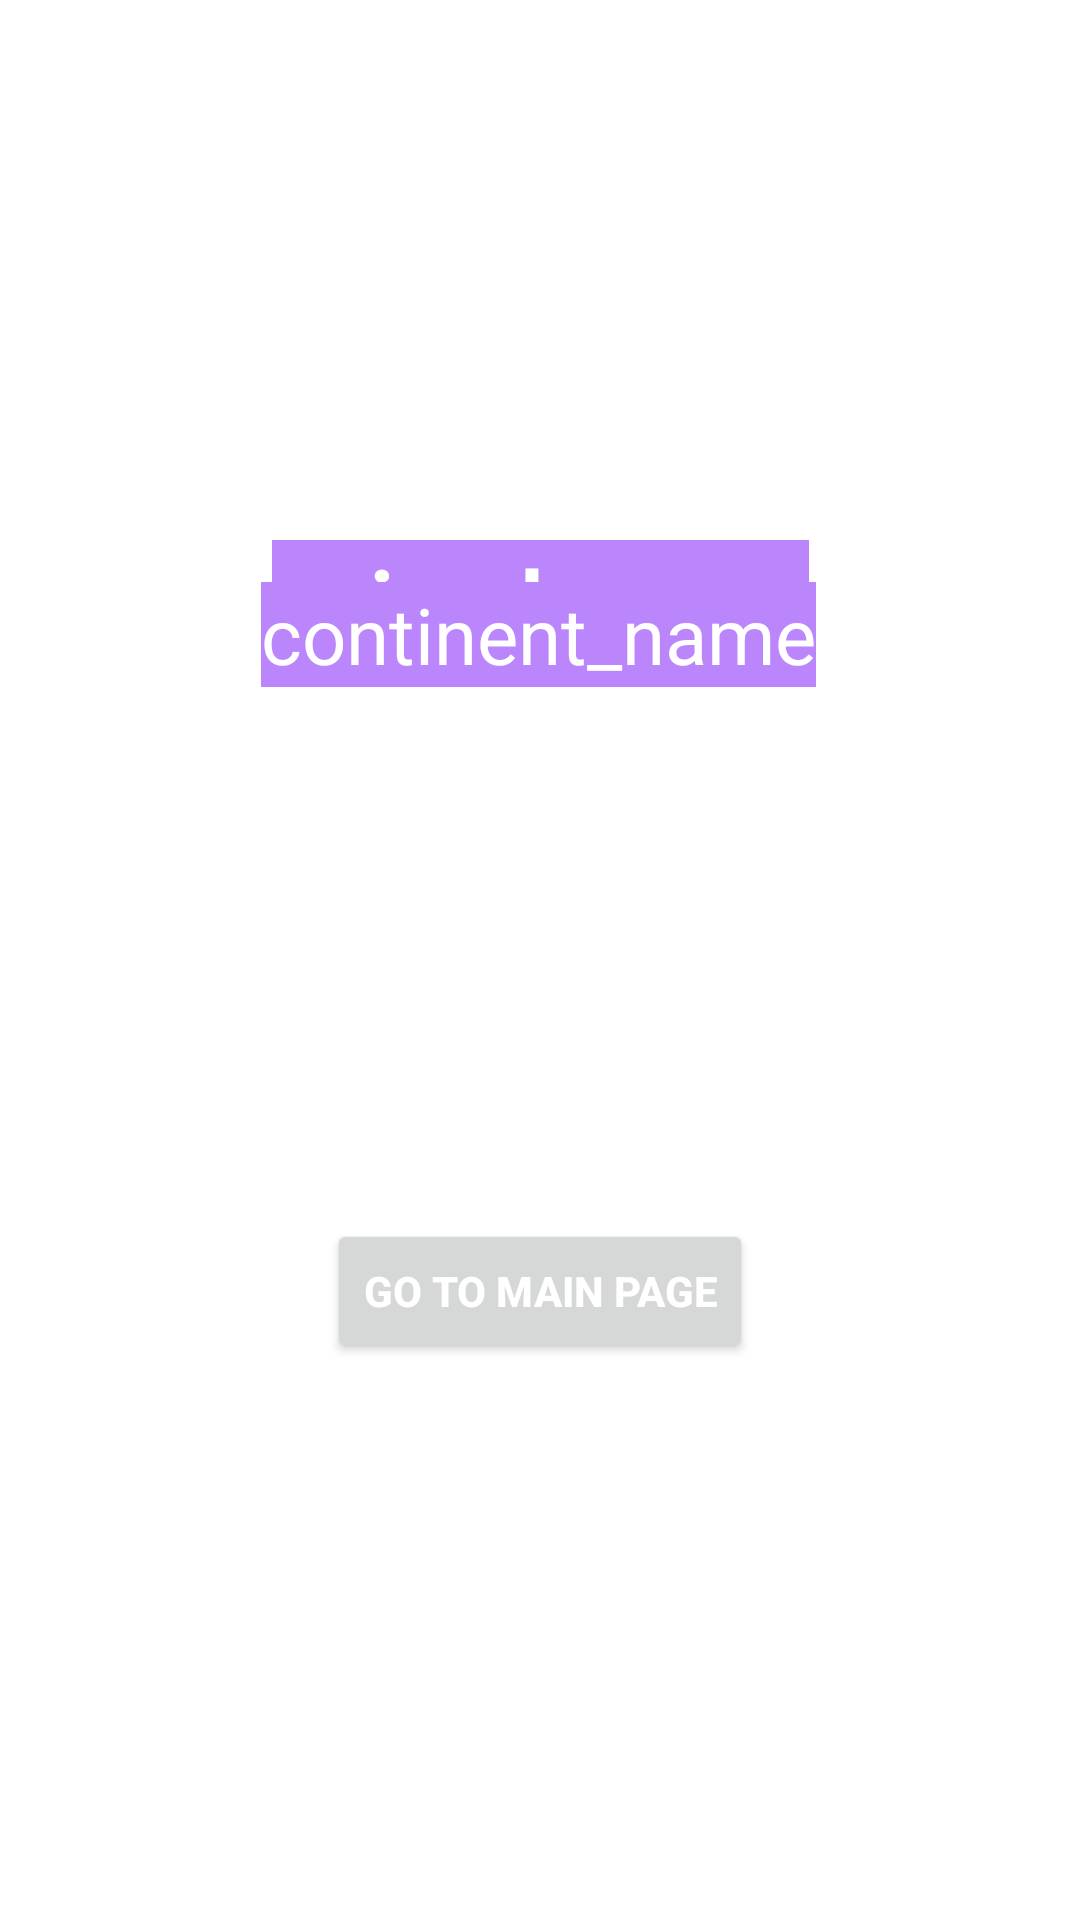

Android layout source for this screen:
<!-- AndroidManifest.xml: application theme Theme.AnimalContinentApplication -->
<!-- res/layout/fragment_second.xml -->
<?xml version="1.0" encoding="utf-8"?>
<androidx.constraintlayout.widget.ConstraintLayout xmlns:android="http://schemas.android.com/apk/res/android"
    xmlns:app="http://schemas.android.com/apk/res-auto"
    xmlns:tools="http://schemas.android.com/tools"
    android:layout_width="match_parent"
    android:layout_height="match_parent"
    tools:context=".SecondFragment">


    <TextView
        android:id="@+id/animal_name"
        android:layout_width="wrap_content"
        android:layout_height="wrap_content"
        android:layout_marginTop="180dp"
        android:background="@color/purple_200"
        android:text="animal_name"
        android:textColor="@android:color/white"
        android:textSize="30sp"
        android:textStyle="bold"
        app:layout_constraintEnd_toEndOf="parent"
        app:layout_constraintStart_toStartOf="parent"
        app:layout_constraintTop_toTopOf="parent" />

    <TextView
        android:id="@+id/continent_name"
        android:layout_width="wrap_content"
        android:layout_height="wrap_content"
        android:background="@color/purple_200"
        android:text="continent_name"
        android:textSize="26sp"
        android:textColor="@android:color/white"
        app:layout_constraintBottom_toTopOf="@id/button_second"
        app:layout_constraintEnd_toEndOf="parent"
        app:layout_constraintHorizontal_bias="0.498"
        app:layout_constraintStart_toStartOf="parent"
        app:layout_constraintTop_toTopOf="parent"
        app:layout_constraintVertical_bias="0.522" />

    <Button
        android:id="@+id/button_second"
        android:layout_width="wrap_content"
        android:layout_height="wrap_content"
        android:text="Go to main page"
        android:textStyle="bold"
        app:layout_constraintBottom_toBottomOf="parent"
        app:layout_constraintEnd_toEndOf="parent"
        app:layout_constraintStart_toStartOf="parent"
        app:layout_constraintTop_toBottomOf="@id/animal_name"
        android:textColor="@android:color/white"/>
</androidx.constraintlayout.widget.ConstraintLayout>
<!-- resources referenced by this layout -->
<resources>
  <color name="purple_200">#FFBB86FC</color>
  <style name="Theme.AnimalContinentApplication" parent="Theme.MaterialComponents.DayNight.DarkActionBar">
          
          <item name="colorPrimary">@color/purple_500</item>
          <item name="colorPrimaryVariant">@color/purple_700</item>
          <item name="colorOnPrimary">@color/white</item>
          
          <item name="colorSecondary">@color/teal_200</item>
          <item name="colorSecondaryVariant">@color/teal_700</item>
          <item name="colorOnSecondary">@color/black</item>
          
          <item name="android:statusBarColor">?attr/colorPrimaryVariant</item>
          
      </style>
  <color name="purple_500">#FF6200EE</color>
  <color name="purple_700">#FF3700B3</color>
  <color name="white">#FFFFFFFF</color>
  <color name="teal_200">#FF03DAC5</color>
  <color name="teal_700">#FF018786</color>
  <color name="black">#FF000000</color>
</resources>
